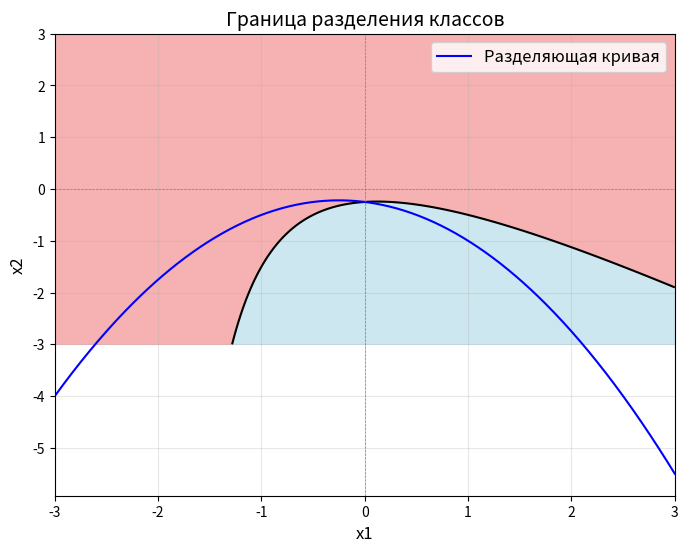

Write Python code to recreate this figure.
import numpy as np
import matplotlib.pyplot as plt

# Модель: f(x1, x2) = 1 + 2x2 + x1*x2 + x1^2
def model(x1, x2):
    return 1 + 2 * x2 + x1 * x2 + x1**2

# Заданный критерий принятия решения
alpha = 0.5

# Генерация значений для x1
x1 = np.linspace(-3, 3, 500)  # Диапазон x1
x2 = (-1 - x1**2 - 0.5*x1 + alpha) / 2  # Выражение x2 через x1

# Создание сетки для визуализации областей
x1_grid, x2_grid = np.meshgrid(np.linspace(-3, 3, 500), np.linspace(-3, 3, 500))
f_values = model(x1_grid, x2_grid)

# Построение графика
plt.figure(figsize=(8, 6))
plt.contourf(x1_grid, x2_grid, f_values, levels=[-np.inf, alpha, np.inf], colors=['lightblue', 'lightcoral'], alpha=0.6)
plt.contour(x1_grid, x2_grid, f_values, levels=[alpha], colors='black', linewidths=1.5)
plt.plot(x1, x2, label="Разделяющая кривая", color='blue')

# Подписи и оформление
plt.title("Граница разделения классов", fontsize=14)
plt.xlabel("x1", fontsize=12)
plt.ylabel("x2", fontsize=12)
plt.axhline(0, color='gray', linewidth=0.5, linestyle='--')
plt.axvline(0, color='gray', linewidth=0.5, linestyle='--')
plt.legend(fontsize=12)
plt.grid(alpha=0.3)
plt.savefig('result.png')
